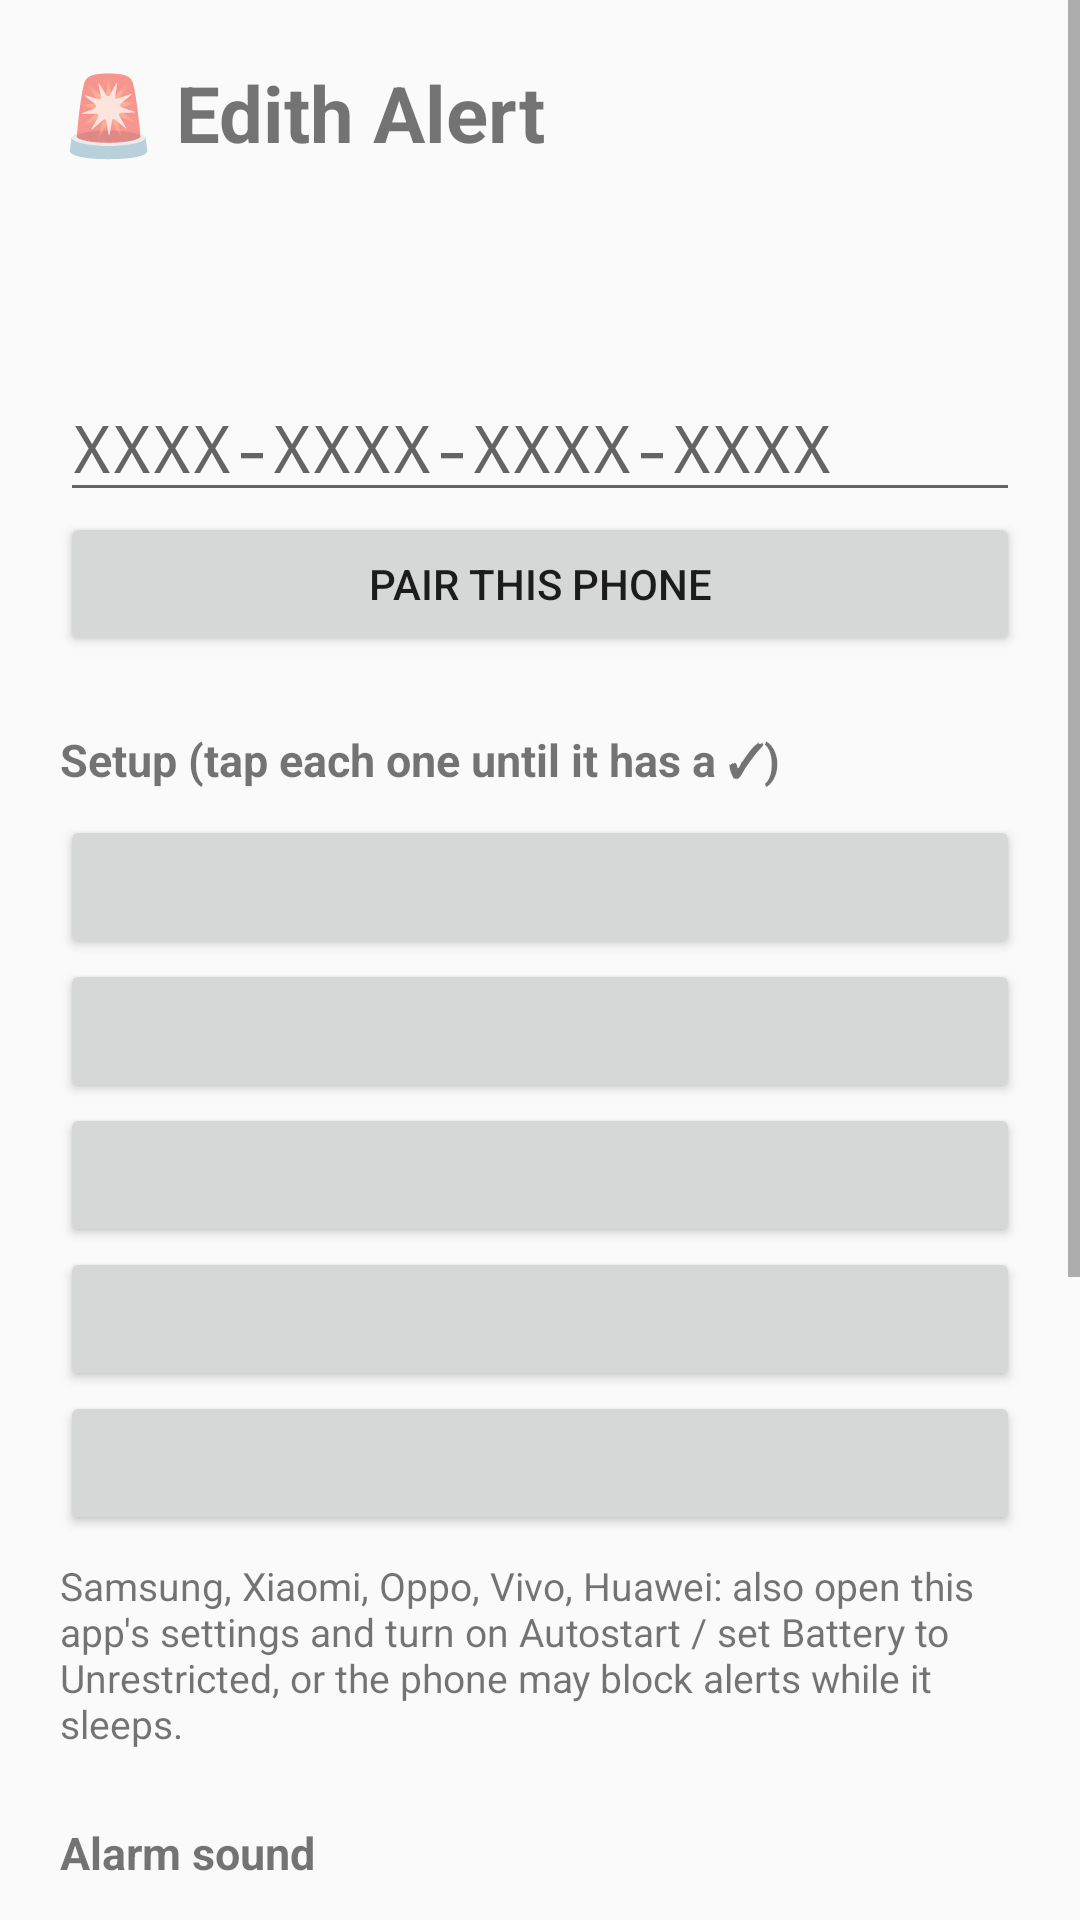

Write the Android layout XML for this screen, with the resource values it uses.
<!-- AndroidManifest.xml: application theme AppTheme -->
<!-- res/layout/activity_main.xml -->
<?xml version="1.0" encoding="utf-8"?>
<ScrollView xmlns:android="http://schemas.android.com/apk/res/android"
    android:layout_width="match_parent"
    android:layout_height="match_parent"
    android:fitsSystemWindows="true">

    <LinearLayout
        android:layout_width="match_parent"
        android:layout_height="wrap_content"
        android:orientation="vertical"
        android:padding="20dp">

        <TextView
            android:layout_width="wrap_content"
            android:layout_height="wrap_content"
            android:text="🚨 Edith Alert"
            android:textSize="26sp"
            android:textStyle="bold" />

        <TextView
            android:id="@+id/status"
            android:layout_width="match_parent"
            android:layout_height="wrap_content"
            android:layout_marginTop="12dp"
            android:textSize="16sp" />

        <TextView
            android:id="@+id/lastReceived"
            android:layout_width="match_parent"
            android:layout_height="wrap_content"
            android:layout_marginTop="6dp"
            android:textSize="13sp" />

        <LinearLayout
            android:id="@+id/pairSection"
            android:layout_width="match_parent"
            android:layout_height="wrap_content"
            android:layout_marginTop="12dp"
            android:orientation="vertical">

            <EditText
                android:id="@+id/codeInput"
                android:layout_width="match_parent"
                android:layout_height="wrap_content"
                android:hint="XXXX-XXXX-XXXX-XXXX"
                android:importantForAutofill="no"
                android:inputType="textCapCharacters|textNoSuggestions"
                android:maxLength="24"
                android:textSize="22sp"
                android:typeface="monospace" />

            <Button
                android:id="@+id/pair"
                android:layout_width="match_parent"
                android:layout_height="wrap_content"
                android:text="Pair this phone" />
        </LinearLayout>

        <TextView
            android:layout_width="wrap_content"
            android:layout_height="wrap_content"
            android:layout_marginTop="24dp"
            android:text="Setup (tap each one until it has a ✓)"
            android:textSize="15sp"
            android:textStyle="bold" />

        <Button
            android:id="@+id/notif"
            android:layout_width="match_parent"
            android:layout_height="wrap_content"
            android:layout_marginTop="8dp" />

        <Button
            android:id="@+id/fullscreen"
            android:layout_width="match_parent"
            android:layout_height="wrap_content" />

        <Button
            android:id="@+id/dnd"
            android:layout_width="match_parent"
            android:layout_height="wrap_content" />

        <Button
            android:id="@+id/battery"
            android:layout_width="match_parent"
            android:layout_height="wrap_content" />

        <Button
            android:id="@+id/installPerm"
            android:layout_width="match_parent"
            android:layout_height="wrap_content" />

        <TextView
            android:layout_width="match_parent"
            android:layout_height="wrap_content"
            android:layout_marginTop="8dp"
            android:text="Samsung, Xiaomi, Oppo, Vivo, Huawei: also open this app's settings and turn on Autostart / set Battery to Unrestricted, or the phone may block alerts while it sleeps."
            android:textSize="13sp" />

        <TextView
            android:layout_width="wrap_content"
            android:layout_height="wrap_content"
            android:layout_marginTop="24dp"
            android:text="Alarm sound"
            android:textSize="15sp"
            android:textStyle="bold" />

        <RadioGroup
            android:id="@+id/soundGroup"
            android:layout_width="match_parent"
            android:layout_height="wrap_content" />

        <TextView
            android:id="@+id/volumeLabel"
            android:layout_width="wrap_content"
            android:layout_height="wrap_content"
            android:layout_marginTop="8dp" />

        <SeekBar
            android:id="@+id/volume"
            android:layout_width="match_parent"
            android:layout_height="wrap_content"
            android:max="100"
            android:min="5" />

        <Button
            android:id="@+id/preview"
            android:layout_width="match_parent"
            android:layout_height="wrap_content"
            android:text="Preview sound (3 seconds)" />

        <Button
            android:id="@+id/test"
            android:layout_width="match_parent"
            android:layout_height="wrap_content"
            android:layout_marginTop="20dp"
            android:text="Test the full alarm" />

        <TextView
            android:id="@+id/updateStatus"
            android:layout_width="match_parent"
            android:layout_height="wrap_content"
            android:layout_marginTop="20dp"
            android:textSize="13sp" />

        <Button
            android:id="@+id/checkUpdate"
            android:layout_width="match_parent"
            android:layout_height="wrap_content"
            android:text="Check for updates" />

        <Button
            android:id="@+id/unpair"
            android:layout_width="match_parent"
            android:layout_height="wrap_content"
            android:layout_marginTop="20dp"
            android:text="Unpair this phone" />
    </LinearLayout>
</ScrollView>
<!-- resources referenced by this layout -->
<resources>
  <style name="AppTheme" parent="android:Theme.Material.Light.NoActionBar">
          <item name="android:colorAccent">#DC2626</item>
          <item name="android:colorPrimary">#B91C1C</item>
          <item name="android:statusBarColor">#B91C1C</item>
      </style>
</resources>
